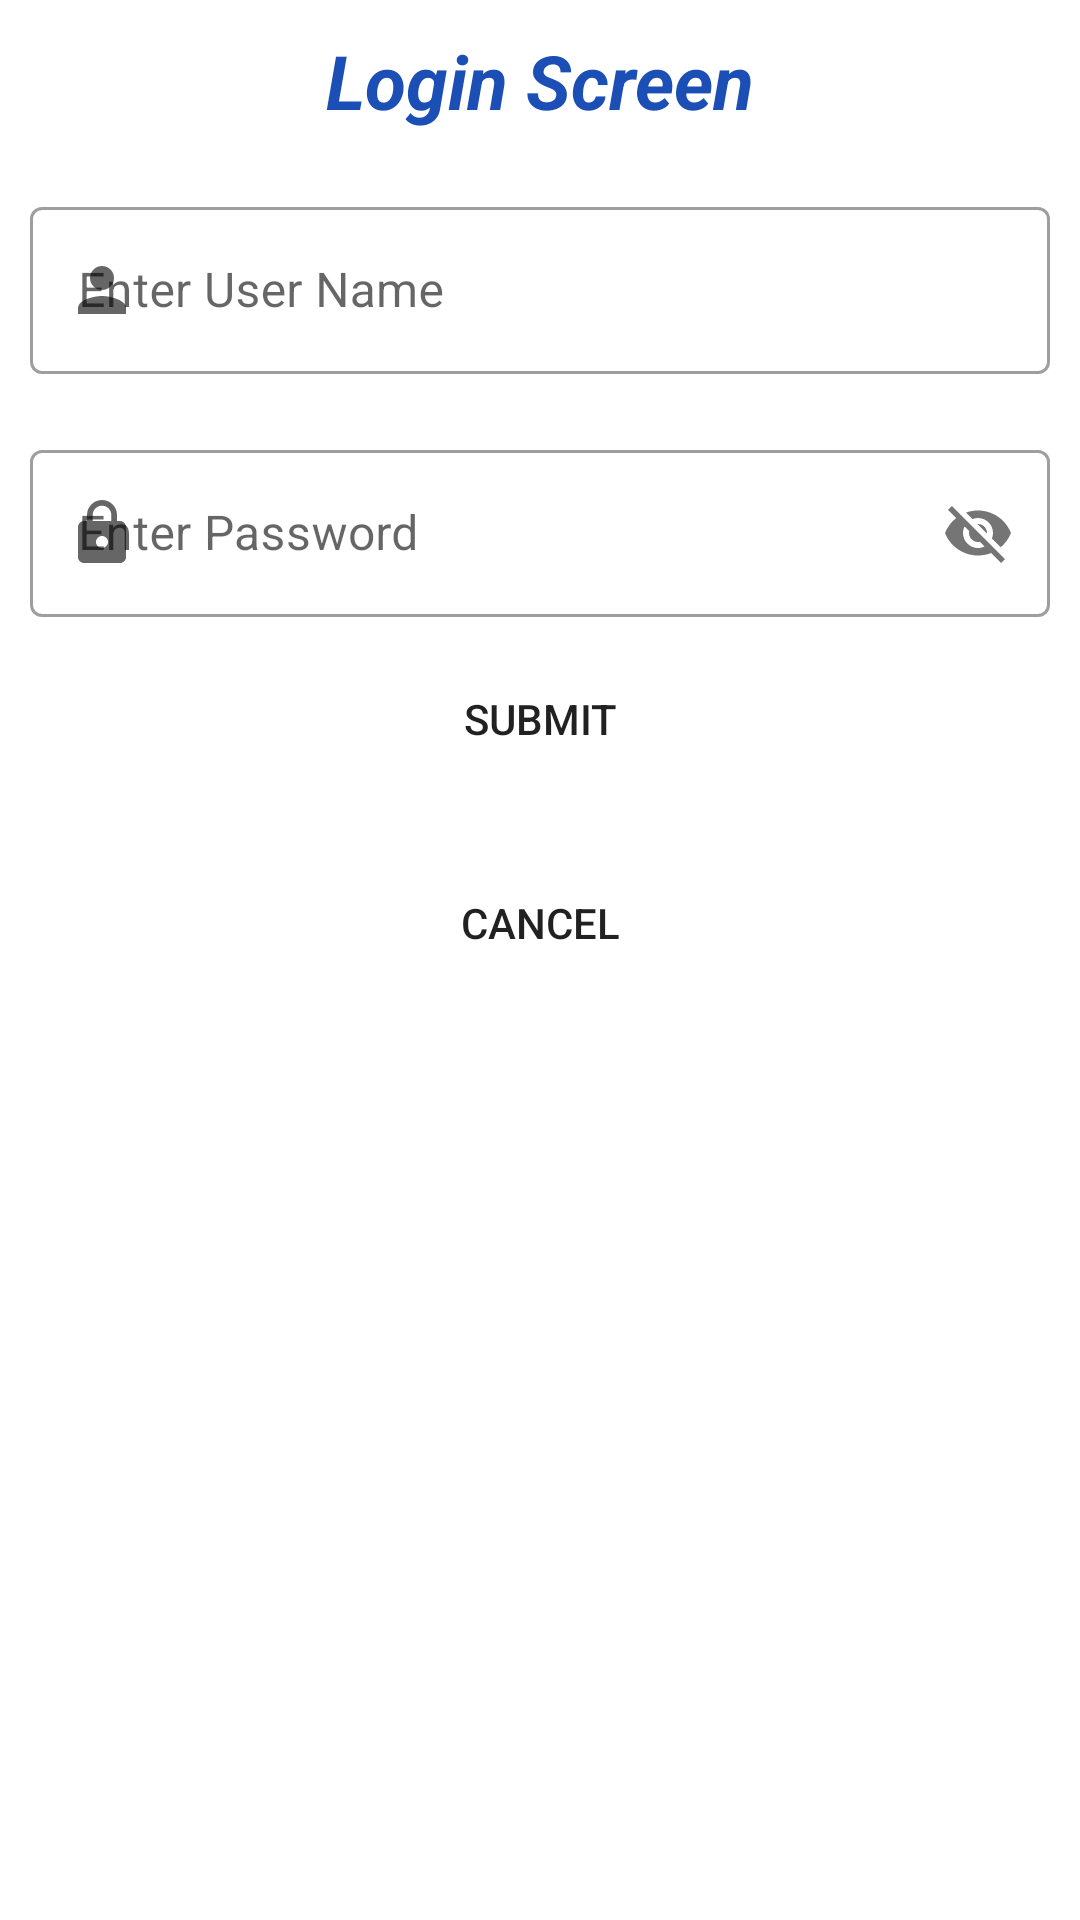

Android layout source for this screen:
<!-- AndroidManifest.xml: activity theme MyStyle -->
<!-- res/layout/activity_main.xml -->
<?xml version="1.0" encoding="utf-8"?>
<LinearLayout xmlns:android="http://schemas.android.com/apk/res/android"
    xmlns:app="http://schemas.android.com/apk/res-auto"
    xmlns:tools="http://schemas.android.com/tools"
    android:layout_width="match_parent"
    android:layout_height="match_parent"
    android:orientation="vertical"
    tools:context=".MainActivity"
    >


    <TextView
        android:id="@+id/textView"
        android:layout_margin="10dp"
        android:gravity="center"
        android:textSize="25sp"
        android:textStyle="bold|italic"
        android:layout_width="match_parent"
        android:layout_height="wrap_content"

        android:text="Login Screen"
        android:textColor="#1B4FB6"/>

    <com.google.android.material.textfield.TextInputLayout
        android:layout_width="match_parent"
        android:layout_height="wrap_content"
        android:layout_margin="10dp"
        app:startIconDrawable="@drawable/ic_baseline_person_24"
        style="@style/Widget.MaterialComponents.TextInputLayout.OutlinedBox">

        <com.google.android.material.textfield.TextInputEditText
            android:id="@+id/edtUname"
            android:layout_width="match_parent"
            android:layout_height="wrap_content"
            android:hint="Enter User Name" />
    </com.google.android.material.textfield.TextInputLayout>

    <com.google.android.material.textfield.TextInputLayout
        android:layout_width="match_parent"
        android:layout_height="wrap_content"
        android:layout_margin="10dp"
        app:passwordToggleEnabled="true"
        app:startIconDrawable="@drawable/ic_baseline_lock_24"
        style="@style/Widget.MaterialComponents.TextInputLayout.OutlinedBox">

        <com.google.android.material.textfield.TextInputEditText
            android:id="@+id/edtPass"
            android:layout_width="match_parent"
            android:layout_height="wrap_content"
            android:hint="Enter Password" />

        <Button
            android:id="@+id/btnSubmit"
            android:layout_width="match_parent"
            android:layout_height="wrap_content"
            android:layout_margin="10dp"
            android:text="Submit"
            android:background="@drawable/buttonshape"/>
        <Button
            android:id="@+id/btnCancel"
            android:layout_width="match_parent"
            android:layout_height="wrap_content"
            android:layout_margin="10dp"
            android:text="Cancel"
            android:background="@drawable/buttonshape"/>
    </com.google.android.material.textfield.TextInputLayout>
</LinearLayout>
<!-- resources referenced by this layout -->
<resources>
  <!-- drawable ic_baseline_lock_24 (drawable) -->
  <vector android:height="24dp" android:tint="#171ABE"
      android:viewportHeight="24" android:viewportWidth="24"
      android:width="24dp" xmlns:android="http://schemas.android.com/apk/res/android">
      <path android:fillColor="@android:color/white" android:pathData="M18,8h-1L17,6c0,-2.76 -2.24,-5 -5,-5S7,3.24 7,6v2L6,8c-1.1,0 -2,0.9 -2,2v10c0,1.1 0.9,2 2,2h12c1.1,0 2,-0.9 2,-2L20,10c0,-1.1 -0.9,-2 -2,-2zM12,17c-1.1,0 -2,-0.9 -2,-2s0.9,-2 2,-2 2,0.9 2,2 -0.9,2 -2,2zM15.1,8L8.9,8L8.9,6c0,-1.71 1.39,-3.1 3.1,-3.1 1.71,0 3.1,1.39 3.1,3.1v2z"/>
  </vector>
  <!-- drawable ic_baseline_person_24 (drawable) -->
  <vector android:height="24dp" android:tint="#171ABE"
      android:viewportHeight="24" android:viewportWidth="24"
      android:width="24dp" xmlns:android="http://schemas.android.com/apk/res/android">
      <path android:fillColor="@android:color/white" android:pathData="M12,12c2.21,0 4,-1.79 4,-4s-1.79,-4 -4,-4 -4,1.79 -4,4 1.79,4 4,4zM12,14c-2.67,0 -8,1.34 -8,4v2h16v-2c0,-2.66 -5.33,-4 -8,-4z"/>
  </vector>
  <style name="MyStyle" parent="Theme.MaterialComponents.DayNight.NoActionBar">
          
          <item name="colorPrimary">@color/purple_500</item>
          <item name="colorPrimaryVariant">@color/purple_700</item>
          <item name="colorOnPrimary">@color/white</item>
          
          <item name="colorSecondary">@color/teal_200</item>
          <item name="colorSecondaryVariant">@color/teal_700</item>
          <item name="colorOnSecondary">@color/black</item>
          
          <item name="android:statusBarColor" tools:targetApi="l">?attr/colorPrimaryVariant</item>
          
      </style>
  <!-- not gathered from this repository: default colours our renderer supplied (Android Studio template values) -->
  <color name="purple_500">#FF6200EE</color>
  <color name="purple_700">#FF3700B3</color>
  <color name="teal_200">#FF03DAC5</color>
  <color name="teal_700">#FF018786</color>
  <color name="black">#FF000000</color>
  <color name="white">#FFFFFFFF</color>
</resources>
